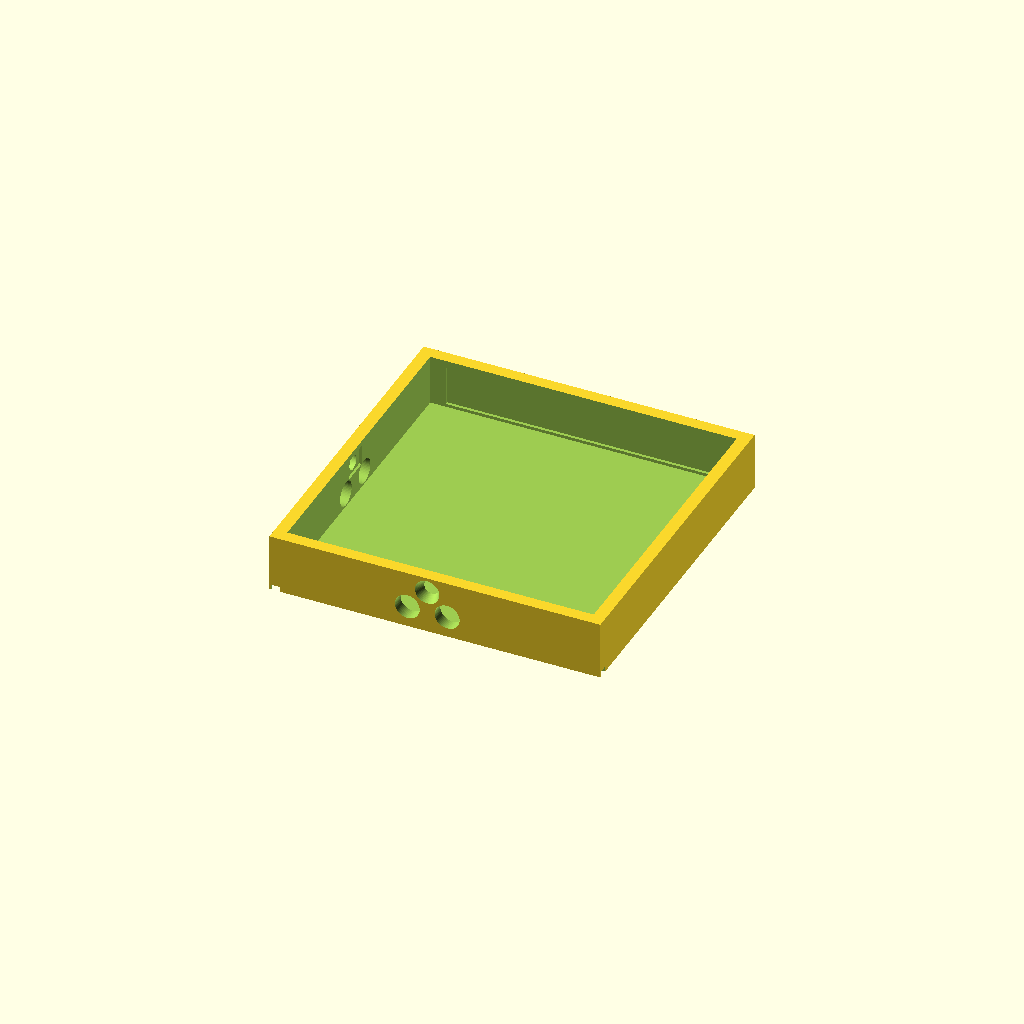
Cell 1: rendered with the file's own defaults.
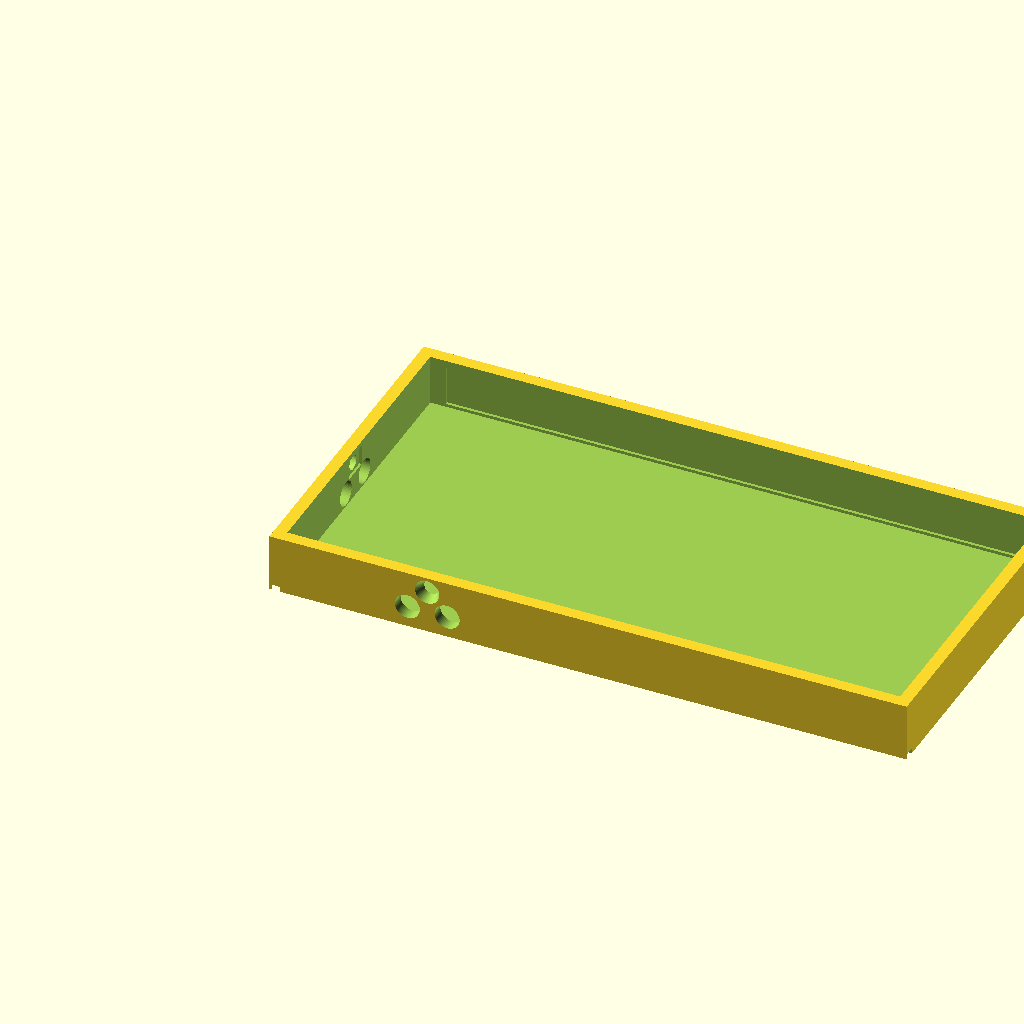
Cell 2: the same model with arena_l = 400.
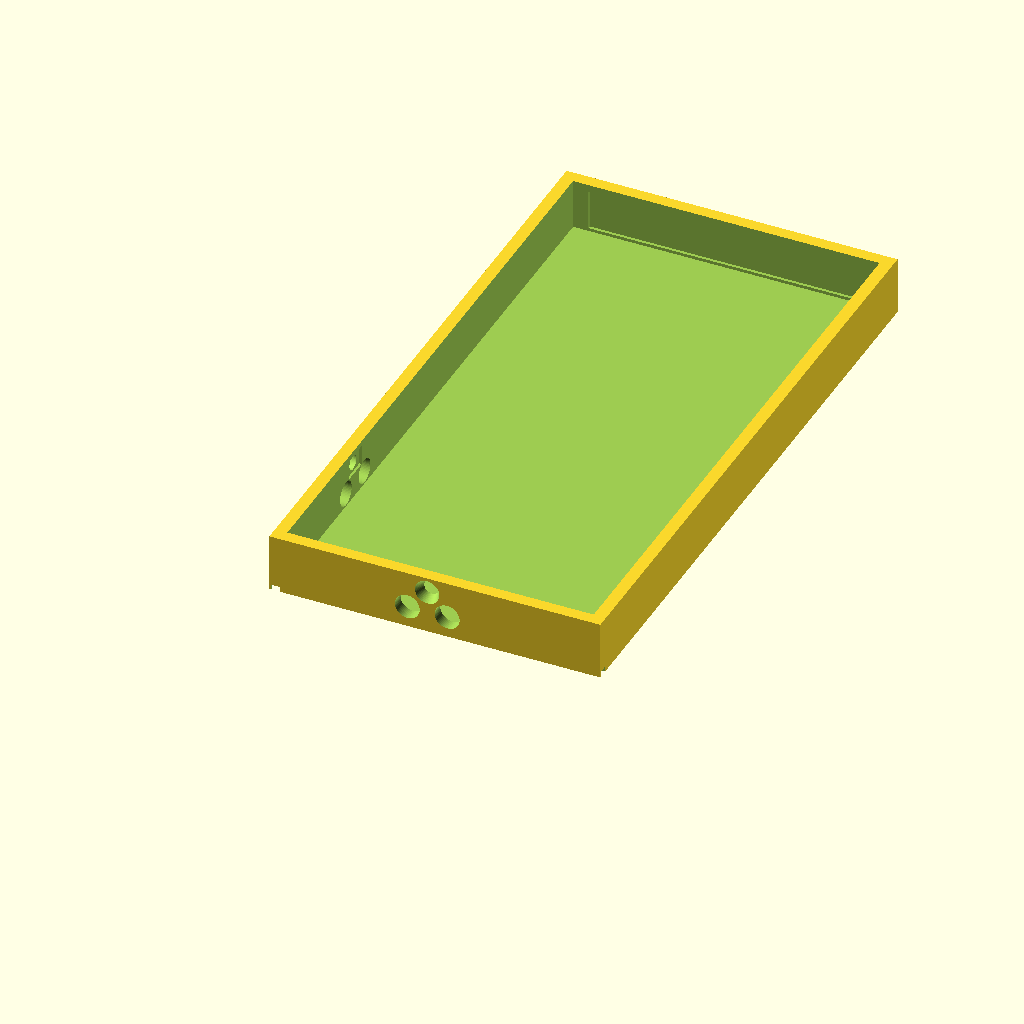
Cell 3: arena_w = 400 (everything else at default).
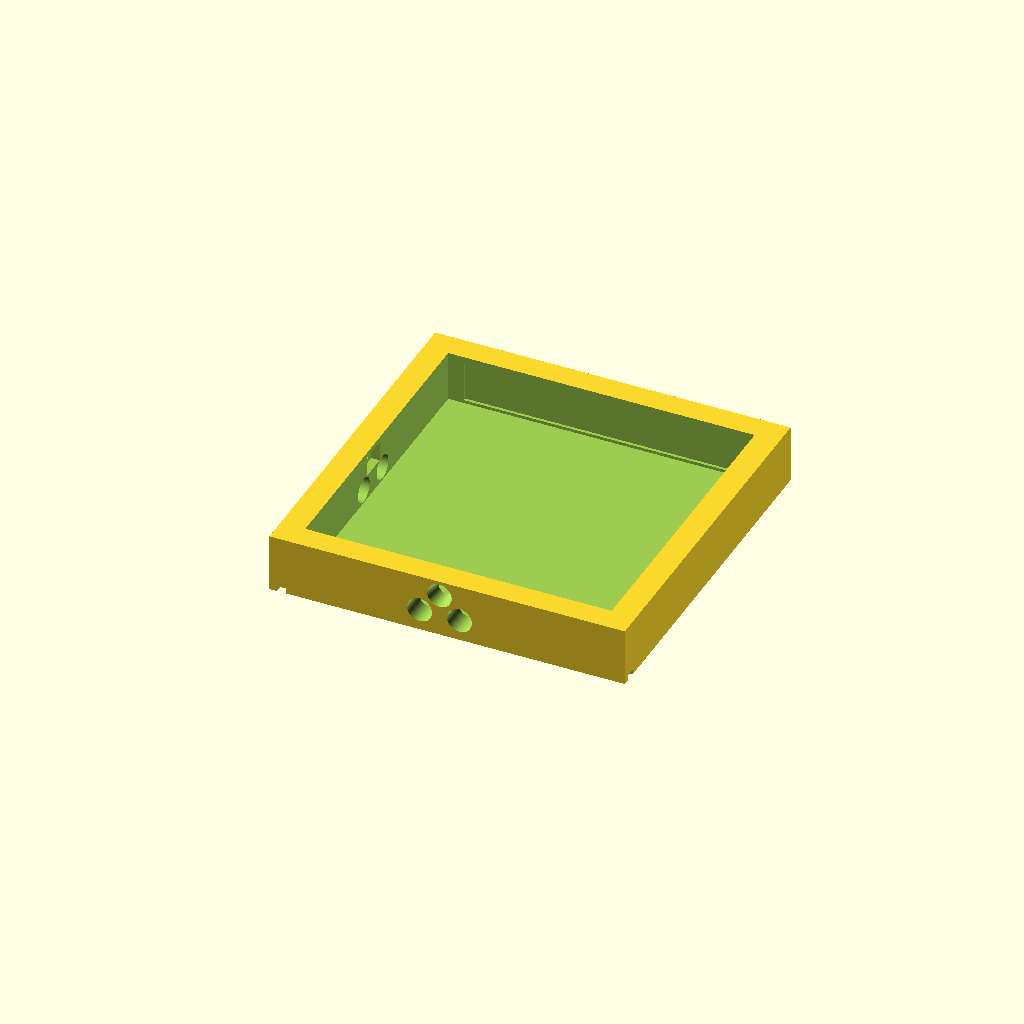
Cell 4 — par_t set to 16, the other parameters unchanged.
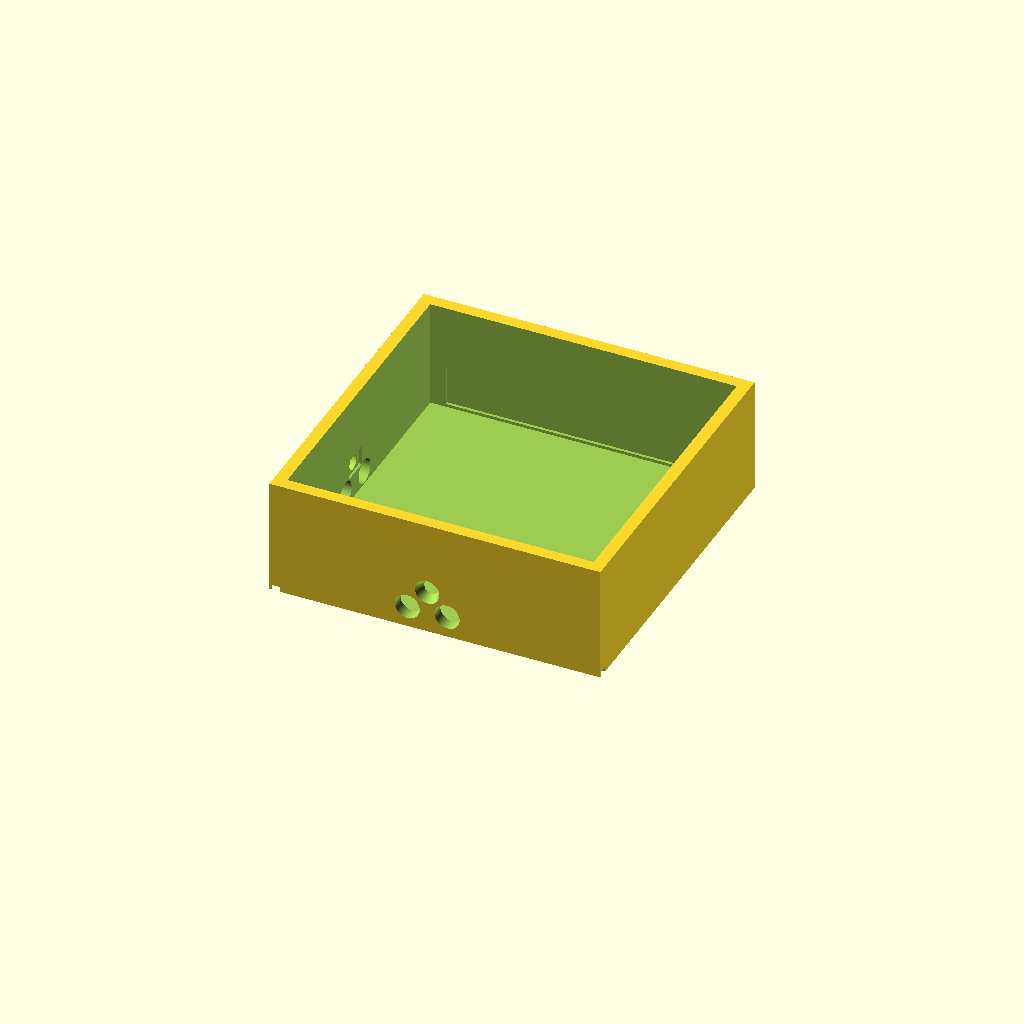
Cell 5: the same model with alt_borda = 76.
All cells are drawn from one camera (rotation 55°, 0°, 25°, orthographic, colour scheme Cornfield), so only the parameter changes between them.
OpenSCAD source file cad/arena_base.scad:
// cad/arena_base.scad — AEGIS-MECH v3.0 (Arena [120, 320] mm c/ VL53L1X subtraido + dutos)
$fn = 60;

arena_l     = 200.0;
arena_w     = 200.0;
piso_h      = 5.0;
par_t       = 8.0;
alt_borda   = 38.0;
us_r        = 8.15;
us_dist     = 26.0;
offset_cent = 95.0;

module janela_sensores_parede() {
    translate([-us_dist/2, 0, 14]) rotate([-90, 0, 0]) cylinder(r=us_r, h=par_t*3, center=true);
    translate([ us_dist/2, 0, 14]) rotate([-90, 0, 0]) cylinder(r=us_r, h=par_t*3, center=true);
    // Janela conica real do VL53L1X (corrige omission do v2.0 onde variaveis nunca eram subtraidas!)
    translate([0, -par_t/2 - 0.1, 28])
        rotate([-90, 0, 0])
            cylinder(r1 = 8.0, r2 = 4.0, h = par_t + 0.5);
    translate([-9.0, 2.5, 21.5]) cube([18.0, par_t, 13.0]);
}

module arena_base_v3() {
    ext_x = arena_l + 2*par_t;
    ext_y = arena_w + 2*par_t;
    difference() {
        cube([ext_x, ext_y, alt_borda]);
        translate([par_t, par_t, piso_h]) cube([arena_l, arena_w, alt_borda]);
        translate([par_t + offset_cent, par_t/2, 0]) janela_sensores_parede();
        translate([par_t/2, par_t + offset_cent, 0]) rotate([0, 0, -90]) janela_sensores_parede();

        // Dutos inferiores p/ passagem de chicote + recesso de espuma anti-multipath 5mm
        translate([-1, par_t/2 - 3, -0.5]) cube([ext_x + 2, 6.0, 4.0]);
        translate([par_t/2 - 3, -1, -0.5]) cube([6.0, ext_y + 2, 4.0]);
        translate([par_t + 10, ext_y - par_t - 0.1, piso_h + 2]) cube([arena_l - 20, 2.0, 26.0]);
        translate([ext_x - par_t - 0.1, par_t + 10, piso_h + 2]) cube([2.0, arena_w - 20, 26.0]);
    }
}

arena_base_v3();
Parameter table extracted from the source (name, type, default, range or options):
arena_l: number, default 200
arena_w: number, default 200
piso_h: number, default 5
par_t: number, default 8
alt_borda: number, default 38
us_r: number, default 8.15
us_dist: number, default 26
offset_cent: number, default 95
